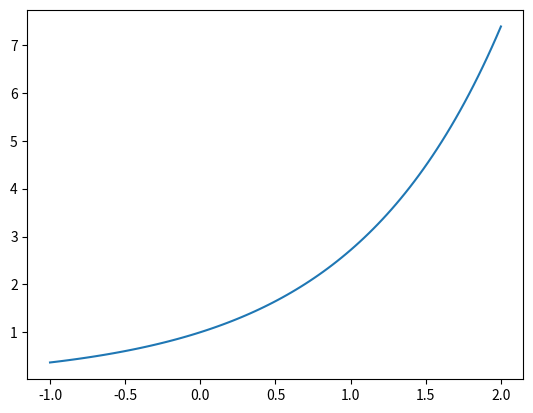

Python code for this plot:
import matplotlib.pyplot as plt
import numpy as np
x=np.linspace(-1, 2, 100)
y=np.exp(x)
plt.plot(x, y)
plt.show()
